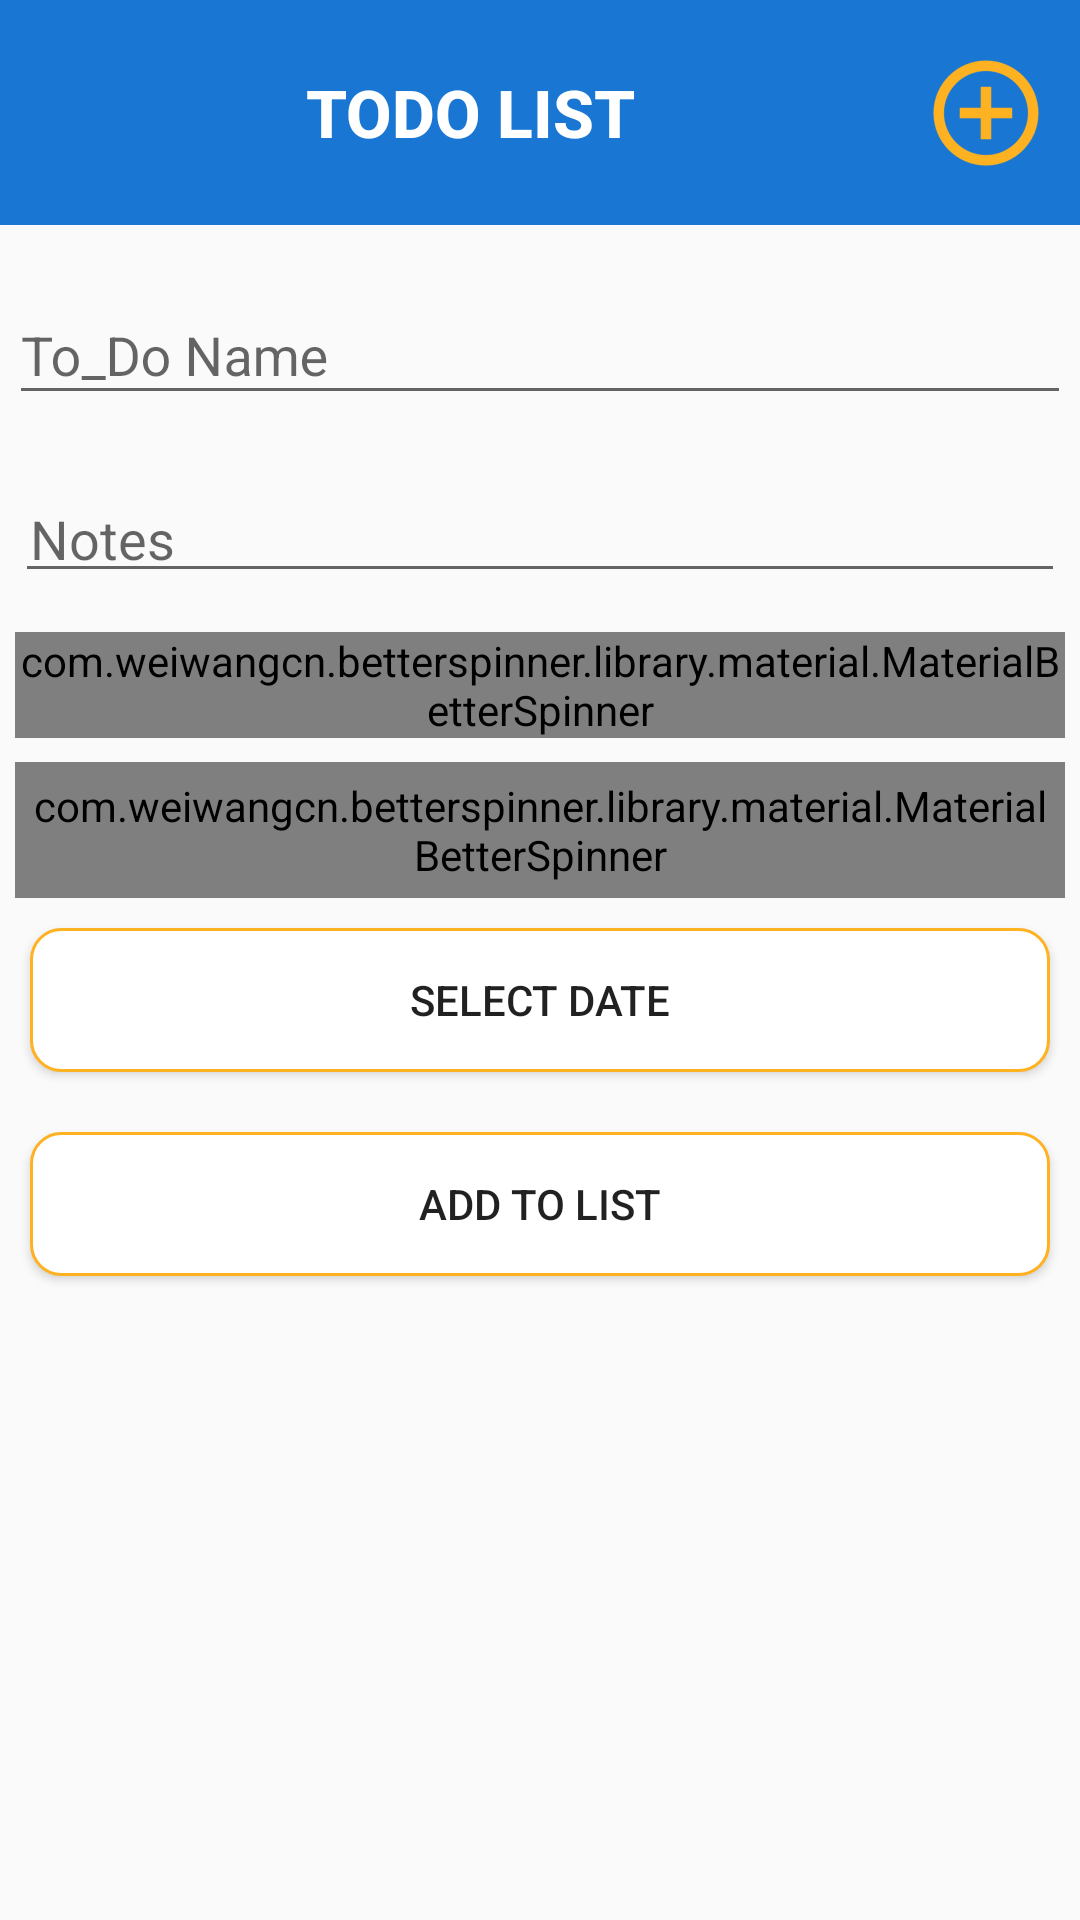

This screen was rendered from an Android layout file. Write that file and the resources it references.
<!-- AndroidManifest.xml: application theme AppTheme -->
<!-- res/layout/activity_add.xml -->
<?xml version="1.0" encoding="utf-8"?>
<LinearLayout xmlns:android="http://schemas.android.com/apk/res/android"
    xmlns:app="http://schemas.android.com/apk/res-auto"
    xmlns:tools="http://schemas.android.com/tools"
    android:layout_width="match_parent"
    android:layout_height="match_parent"
    tools:context="com.example.saurabh.to_do_list.AddActivity"
    android:orientation="vertical"
   >

    <include
        layout="@layout/customtab"
        android:layout_height="wrap_content"
        android:layout_width="match_parent"
        />

    <LinearLayout
        android:layout_width="match_parent"
        android:layout_height="match_parent"
        android:orientation="vertical">

        <android.support.design.widget.TextInputLayout
            android:id="@+id/nameedittext"
            android:layout_width="match_parent"
            android:layout_height="wrap_content"
            android:layout_marginTop="8dp"
            android:padding="3dp"
            >

            <EditText
                android:id="@+id/Name"
                android:layout_width="match_parent"
                android:layout_height="wrap_content"
                android:hint="@string/name"
                />

        </android.support.design.widget.TextInputLayout>

        <android.support.design.widget.TextInputLayout
            android:id="@+id/notesdittext"
            android:layout_width="match_parent"
            android:layout_height="wrap_content"
            android:layout_marginTop="8dp"
            android:padding="3dp"
            >
            <EditText
                android:id="@+id/Notes"
                android:layout_width="match_parent"
                android:layout_height="wrap_content"
                android:hint="@string/description"
                android:maxLines="1"
                android:layout_margin="2dp"
                android:padding="5dp"
                />

        </android.support.design.widget.TextInputLayout>

        <com.weiwangcn.betterspinner.library.material.MaterialBetterSpinner
            android:id="@+id/PrioritySpinner"
            android:layout_width="match_parent"
            android:layout_height="wrap_content"
            android:hint="@string/priority"
            app:met_floatingLabel="normal"
            android:textColorHint="#05ab9a"
            android:layout_marginTop="8dp"
            android:layout_marginLeft="5dp"
            android:layout_marginRight="5dp"
            />

        <com.weiwangcn.betterspinner.library.material.MaterialBetterSpinner
            android:id="@+id/StatusSpinner"
            android:layout_width="match_parent"
            android:layout_height="wrap_content"
            android:hint="@string/Status"
            app:met_floatingLabel="normal"
            android:textColorHint="#05ab9a"
            android:layout_marginTop="8dp"
            android:layout_marginLeft="5dp"
            android:layout_marginRight="5dp"
            android:padding="5dp"
            />



        <Button
            android:id="@+id/SelectDate"
            android:layout_width="match_parent"
            android:layout_height="wrap_content"
            android:text="@string/date"
            android:layout_margin="10dp"
            android:padding="3dp"
            android:background="@drawable/roundedbutton"
            />

        <Button
            android:id="@+id/AddToList"
            android:layout_width="match_parent"
            android:layout_height="wrap_content"
            android:layout_margin="10dp"
            android:padding="3dp"
            android:background="@drawable/roundedbutton"
            android:text="@string/Add" />

    </LinearLayout>





</LinearLayout>
<!-- res/layout/customtab.xml (included above) -->
<?xml version="1.0" encoding="utf-8"?>
<LinearLayout xmlns:android="http://schemas.android.com/apk/res/android"
    xmlns:app="http://schemas.android.com/apk/res-auto"
    xmlns:tools="http://schemas.android.com/tools"
    android:orientation="vertical" android:layout_width="match_parent"
    android:layout_height="match_parent">

    <android.support.v7.widget.Toolbar
        android:id="@+id/toolbar"
        android:minHeight="?attr/actionBarSize"
        android:background="@color/colorPrimary"
        android:layout_width="match_parent"
        android:layout_height="75dp"
        android:weightSum="1">

        <LinearLayout
            android:layout_width="match_parent"
            android:layout_height="match_parent"
            android:orientation="horizontal">


        <Button
            android:id="@+id/dashboard"
            android:layout_width="0dp"
            android:layout_height="match_parent"
            android:background="#00000000"
            android:text="@string/app_name"
            android:textColor="@color/primaryTextColor"
            android:clickable="true"
            android:textStyle="bold"
            android:textSize="22sp"
            android:drawableLeft="@mipmap/back"
            android:layout_weight="0.90"
            tools:ignore="RtlHardcoded" />


        <ImageButton
            android:id="@+id/Add"
            android:layout_width="0dp"
            android:layout_height="match_parent"
            app:srcCompat="@mipmap/add"
            android:background="#00000000"
            android:layout_weight="0.20"
            android:contentDescription=""
            tools:ignore="ContentDescription" />

        </LinearLayout>
    </android.support.v7.widget.Toolbar>

</LinearLayout>
<!-- resources referenced by this layout -->
<resources>
  <color name="colorPrimary">#1976d2</color>
  <color name="primaryTextColor">#ffffff</color>
  <!-- drawable roundedbutton (drawable) -->
  <?xml version="1.0" encoding="utf-8"?>
  <shape xmlns:android="http://schemas.android.com/apk/res/android"
      android:shape="rectangle" >
  
      <stroke
          android:drawable="@android:color/transparent"
          android:width="1dp"
          android:color="#FFB221" >
      </stroke>
  
      <solid android:color="#FFFFFF" />
  
      <corners
          android:bottomLeftRadius="10dp"
          android:bottomRightRadius="10dp"
          android:topLeftRadius="10dp"
          android:topRightRadius="10dp" />
  
  </shape>
  <!-- mipmap add: png bitmap (mipmap-hdpi, 1450 bytes) -->
  <string name="Add">Add To List</string>
  <string name="Status">Status</string>
  <string name="app_name">ToDo List</string>
  <string name="date">Select Date</string>
  <string name="description">Notes</string>
  <string name="name">To_Do Name</string>
  <string name="priority">Priority</string>
  <style name="AppTheme" parent="Theme.AppCompat.Light.NoActionBar">
      </style>
</resources>
